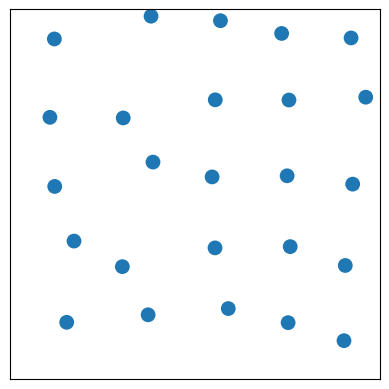

Write the Python code that produced this figure. (Note: this script raises an exception after producing the figure.)
#!/usr/bin/python3
import numpy as np
import matplotlib.pyplot as plt
from matplotlib.patches import Circle
import matplotlib.animation as animation



def box_collider(x, v):
    if x[0]<=0 or x[0]>=1:
        v[0]=-v[0]
    if x[1]<=0 or x[1]>=1:
        v[1]=-v[1]
    return v

def norm(x):
    return np.sqrt(np.dot(x,x))

class ball:
    def __init__(self, x0, v0, r):
        self.x = np.array(x0)
        self.v = np.array(v0)
        self.r = r
    def colision(self, b_list, m, i):
        for b, j in zip(b_list, range(len(b_list))):
            if m[i,j]==0:
                if norm(self.x-b.x)<=2*self.r:
                    m[i,j]=1
                    m[j,i]=1
                    v = self.v
                    self.v = b.v
                    b.v = v
    def plot(self, ax):
        self.dot = Circle(self.x, self.r)
        ax.add_artist(self.dot)

class dinamic:
    def __init__(self, b_list, h, fps):
        self.step_skip = max(1, round(1/(fps*h)))
        self.fixed_fps = 1/(self.step_skip*h)
        self.interval = 1000/self.fixed_fps
        self.h = h
        self.size = len(b_list)
        self.b_list = b_list
        self.m = np.diag(np.full(self.size,1))
    def step(self):
        for b, i in zip(self.b_list, range(self.size)):
            b.v = box_collider(b.x, b.v)
            b.colision(self.b_list, self.m, i)
            b.x = b.x+self.h*b.v
        self.m = np.diag(np.full(self.size, 1))
    def fixed_step(self):
        for i in range(self.step_skip):
            self.step()
    def plot_update(self):
        for b in self.b_list:
            b.dot.set_center(b.x)
            b.dot.set_color((min(1,2*norm(b.v)),0.6,1))

L = 5
t_final = 60
h = 0.005
fps = 30
t = np.arange(0,t_final,h)

b_list = []

fig, ax = plt.subplots()
ax.set(xlim=[0,1], ylim=[0,1], aspect="equal", xticks=[], yticks=[])

s = np.linspace(0.1,0.9, L)
x = []
for si in s:
    for sj in s:
        x.append(np.array([si, sj]))

for i in range(L**2):
    b = ball(x[i]+0.1*np.random.rand(), 0.4*np.random.rand(2), r=0.02)
    b.plot(ax)
    b_list.append(b)

state = dinamic(b_list, h, fps)

def update(i):
    global state
    state.fixed_step()
    state.fixed_step()
    state.plot_update()


args_animation = {
            "fig":fig,
            "func":update,
            "frames":t[::state.step_skip].size,
            "interval":state.interval,
        }

ani = animation.FuncAnimation(**args_animation)
ani.save("media/colision.gif", writer="ffmpeg")

